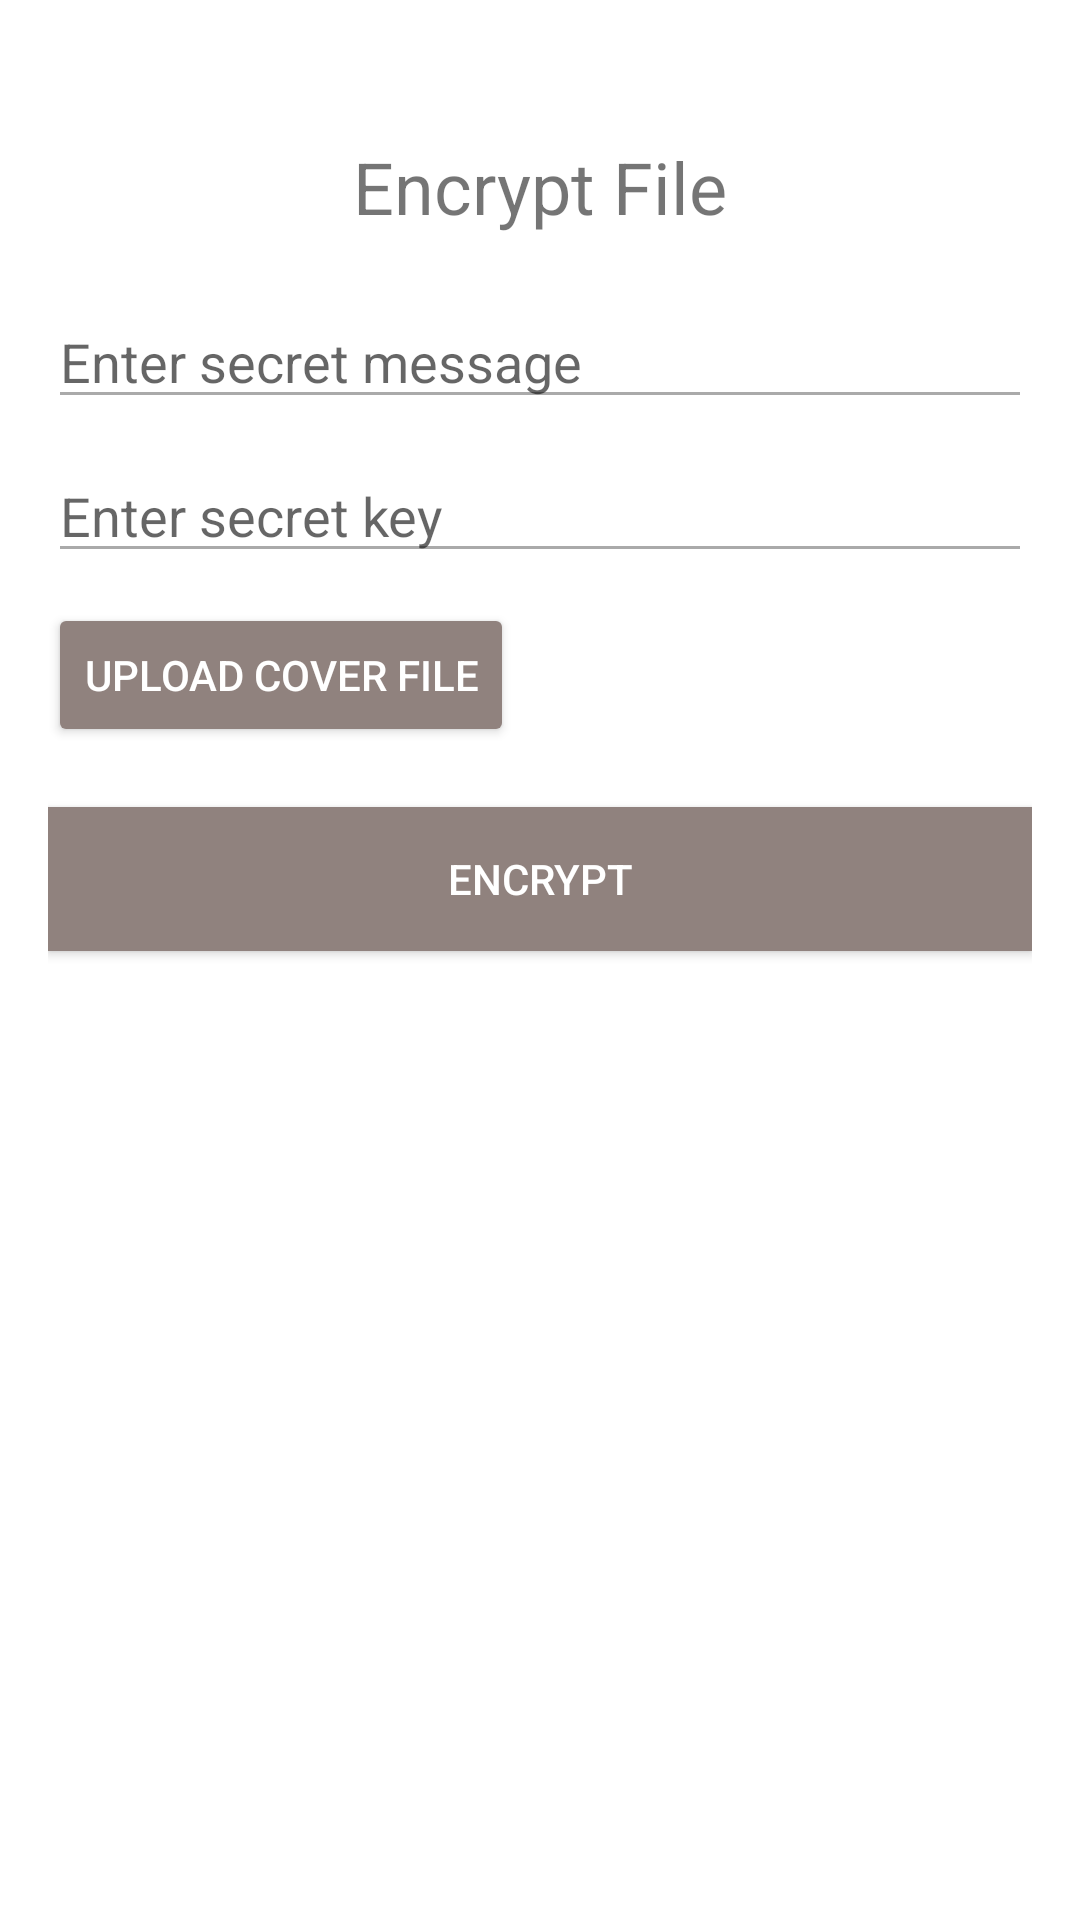

Write the Android layout XML for this screen, with the resource values it uses.
<!-- AndroidManifest.xml: application theme Theme.Stegnomate -->
<!-- res/layout/activity_encryption.xml -->
<RelativeLayout xmlns:android="http://schemas.android.com/apk/res/android"
    android:layout_width="match_parent"
    android:layout_height="match_parent"
    android:padding="16dp">

    <TextView
        android:id="@+id/title_encrypt_file"
        android:layout_width="wrap_content"
        android:layout_height="wrap_content"
        android:text="@string/title_encrypt_file"
        android:textSize="24sp"
        android:layout_centerHorizontal="true"
        android:layout_marginTop="30dp" />


    <EditText
        android:id="@+id/etSecretMessage"
        android:layout_width="match_parent"
        android:layout_height="wrap_content"
        android:autofillHints="secret message"
        android:hint="@string/etMessage"
        android:layout_below="@id/title_encrypt_file"
        android:layout_marginTop="20dp"
        android:inputType="text" />

    <EditText
        android:id="@+id/etSecretKey"
        android:layout_width="match_parent"
        android:layout_height="wrap_content"
        android:autofillHints="secret key"
        android:hint="@string/etKey"
        android:inputType="textPassword"
        android:layout_below="@id/etSecretMessage"
        android:layout_marginTop="10dp" />

    <Button
        android:id="@+id/btnUploadFile"
        android:layout_width="wrap_content"
        android:layout_height="wrap_content"
        android:text="@string/upload_file"

        android:layout_below="@id/etSecretKey"
        android:layout_marginTop="10dp" />

    <Button
        android:id="@+id/btnEncrypt"
        android:layout_width="match_parent"
        android:layout_height="wrap_content"
        android:text="@string/encrypt"
        android:layout_below="@id/btnUploadFile"
        android:layout_marginTop="20dp"
        android:background="@color/primaryColor"
        android:textColor="@android:color/white" />

    <TextView
        android:id="@+id/tvSuccessMessage"
        android:layout_width="wrap_content"
        android:layout_height="wrap_content"
        android:layout_below="@id/btnEncrypt"
        android:layout_marginTop="10dp"
        android:visibility="gone"
        android:textColor="@android:color/holo_green_dark"/>

    <Button
        android:id="@+id/btnDownload"
        android:layout_width="match_parent"
        android:layout_height="wrap_content"
        android:text="@string/download"
        android:layout_below="@id/tvSuccessMessage"
        android:layout_marginTop="10dp"
        android:visibility="gone" />

</RelativeLayout>
<!-- resources referenced by this layout -->
<resources>
  <color name="primaryColor">#90827e</color>
  <string name="download">Download</string>
  <string name="encrypt">Encrypt</string>
  <string name="etKey">Enter secret key</string>
  <string name="etMessage">Enter secret message</string>
  <string name="title_encrypt_file">Encrypt File</string>
  <string name="upload_file">Upload Cover File</string>
  <style name="Theme.Stegnomate" parent="Theme.AppCompat.Light.NoActionBar">
          
          <item name="colorPrimary">@color/primaryColor</item>
          <item name="colorPrimaryDark">@color/primaryColorDark</item>
          <item name="colorAccent">@color/colorAccent</item>
  
          
          <item name="android:windowBackground">@color/white</item>
          
          <item name="android:textColorPrimary">@android:color/black</item>
          <item name="android:textColorSecondary">@android:color/darker_gray</item>
          
          <item name="buttonStyle">@style/StegnomateButtonStyle</item>
      </style>
  <color name="primaryColorDark">#050679</color>
  <color name="colorAccent">#fe88c6</color>
  <color name="white">#FFFFFFFF</color>
  <style name="StegnomateButtonStyle" parent="Widget.AppCompat.Button">
          <item name="android:backgroundTint">@color/primaryColor</item>
          <item name="android:textColor">@android:color/white</item>
      </style>
</resources>
